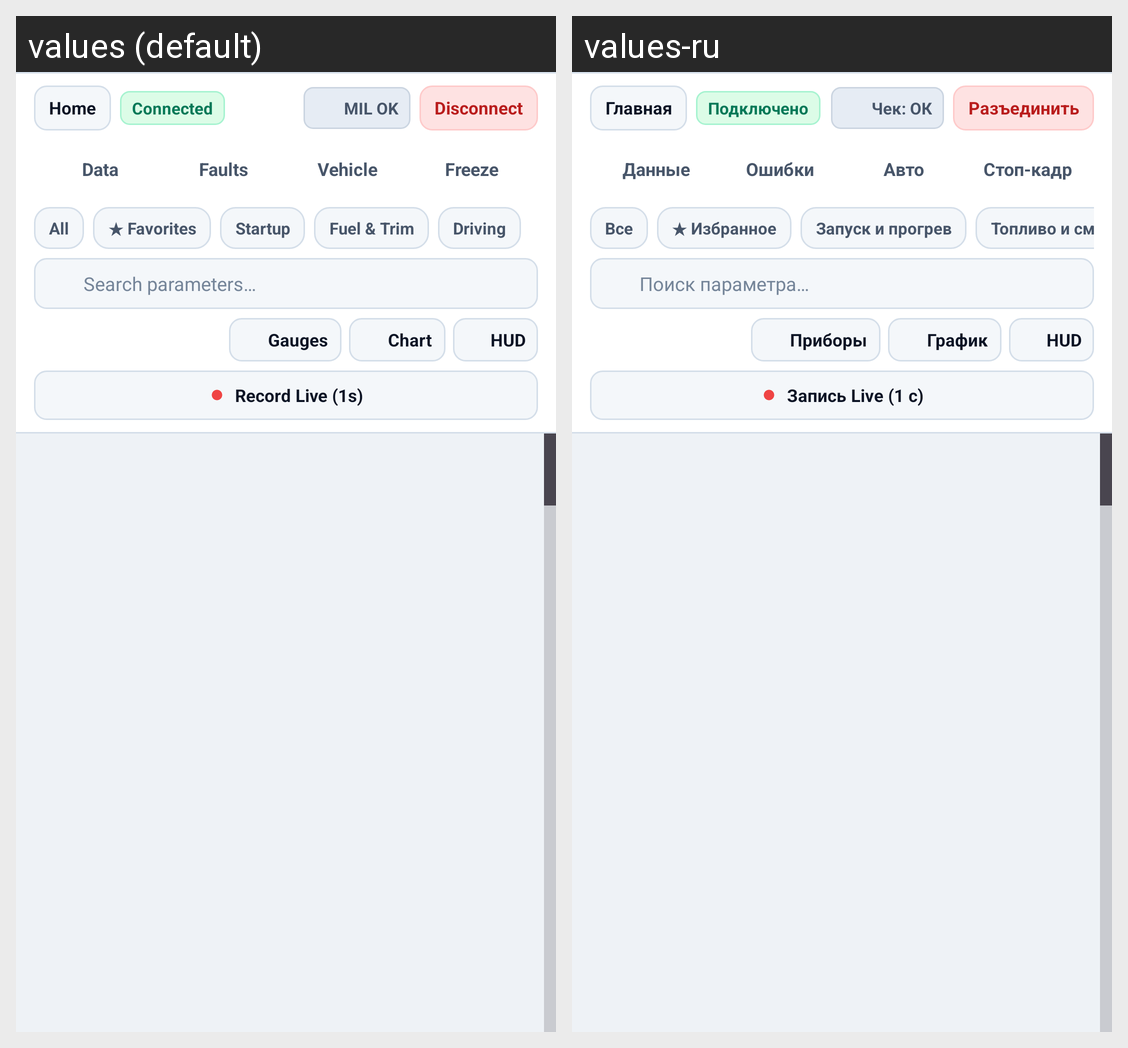

Translations of the strings shown on this Android screen, per locale in the grid:
Android screen res/layout/obd_list.xml rendered under 2 locales, left to right: values (default), values-ru. Device: Nexus 5 (rendered at 1080×1920; each locale shown at half size, 540×960, under a caption strip naming it); theme AppTheme.
Strings drawn on this screen, with the default value and each locale's value (text and hints the layout hard-codes, and strings that could not be matched under every locale, appear in the picture but are not listed):

home_action
  values: Home
  values-ru: Главная

status_online
  values: Connected
  values-ru: Подключено

mil_ok
  values: MIL OK
  values-ru: Чек: ОК

disconnect
  values: Disconnect
  values-ru: Разъединить

tab_data
  values: Data
  values-ru: Данные

tab_codes
  values: Faults
  values-ru: Ошибки

tab_vehicle
  values: Vehicle
  values-ru: Авто

tab_freezeframe
  values: Freeze
  values-ru: Стоп-кадр

preset_all
  values: All
  values-ru: Все

preset_fav
  values: ★ Favorites
  values-ru: ★ Избранное

preset_startup
  values: Startup
  values-ru: Запуск и прогрев

preset_fuel
  values: Fuel & Trim
  values-ru: Топливо и смесь

search_params_hint
  values: Search parameters…
  values-ru: Поиск параметра…

dashboard_short
  values: Gauges
  values-ru: Приборы

chart
  values: Chart
  values-ru: График

hud_short
  values: HUD
  values-ru: HUD  [not translated; the default value is used]

live_rec_start
  values: Record Live (1s)
  values-ru: Запись Live (1 с)
